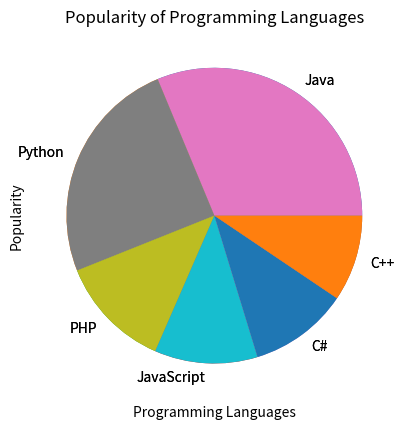

Write Python code to recreate this figure.
import matplotlib.pyplot as plt
import numpy as np
x=np.array(['Java','Python','PHP','JavaScript','C#','C++'])
y = np.array([22.2, 17.6, 8.8, 8.0, 7.7, 6.7])
plt.pie(y,labels=x)

plt.pie(y,labels=x)
plt.xlabel("Programming Languages")
plt.ylabel("Popularity")
plt.title("Popularity of Programming Languages")

plt.show()
